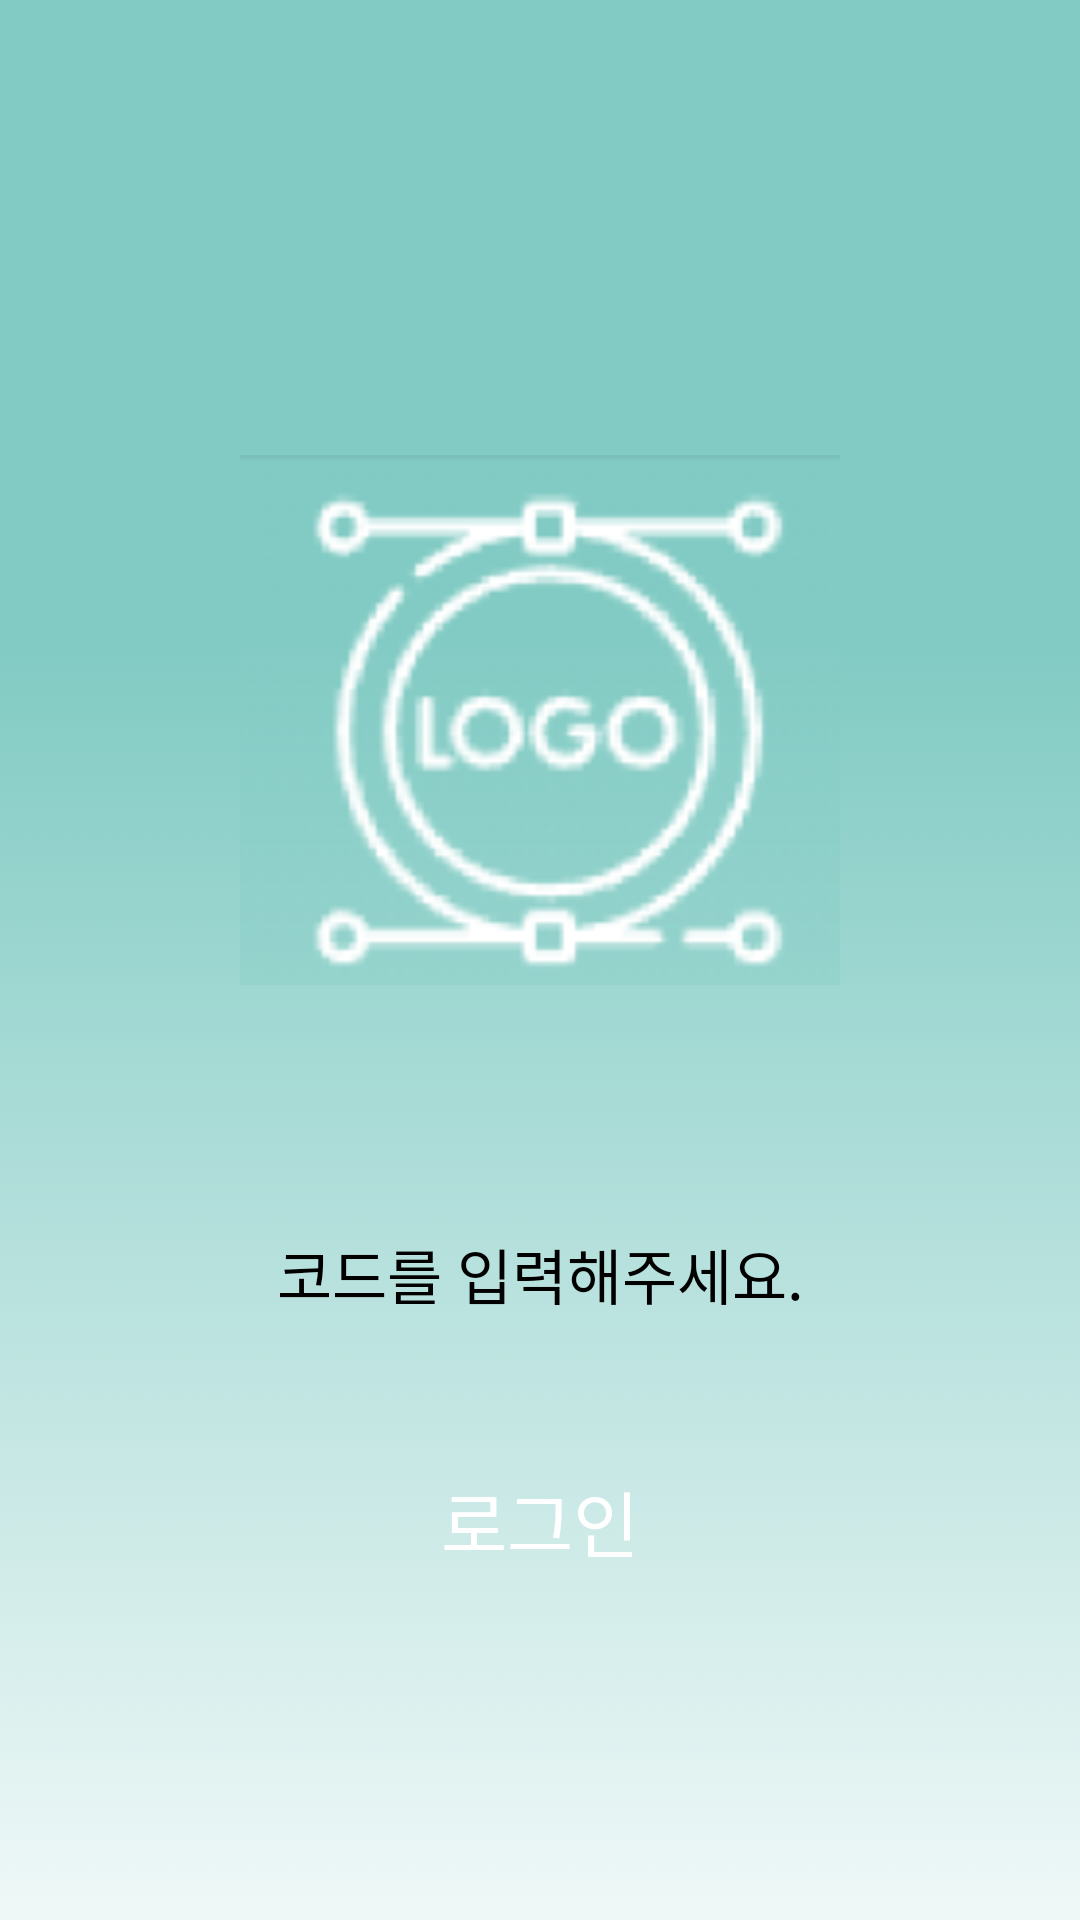

Android layout source for this screen:
<!-- AndroidManifest.xml: application theme Theme.AndroidProject -->
<!-- res/layout/activity_log_in.xml -->
<?xml version="1.0" encoding="utf-8"?>
<androidx.constraintlayout.widget.ConstraintLayout xmlns:android="http://schemas.android.com/apk/res/android"
    xmlns:app="http://schemas.android.com/apk/res-auto"
    xmlns:tools="http://schemas.android.com/tools"
    android:layout_width="match_parent"
    android:layout_height="match_parent"
    android:orientation="vertical"
    tools:context=".logIn" >

    <ImageView
        android:id="@+id/background"
        android:layout_width="450dp"
        android:layout_height="891dp"
        android:src="@drawable/background"
        app:layout_constraintBottom_toBottomOf="parent"
        app:layout_constraintEnd_toEndOf="parent"
        app:layout_constraintStart_toStartOf="parent"
        app:layout_constraintTop_toTopOf="parent" />

    <LinearLayout
        android:layout_width="match_parent"
        android:layout_height="match_parent"
        android:orientation="vertical">

        <ImageView
            android:id="@+id/logo"
            android:layout_width="200dp"
            android:layout_height="200dp"
            android:layout_gravity="center_horizontal|center_vertical"
            android:layout_marginTop="140dp"
            android:src="@drawable/logo" />

        <EditText
            android:id="@+id/login_key"
            android:layout_width="300dp"
            android:layout_height="wrap_content"
            android:layout_gravity="center"
            android:layout_marginTop="70dp"
            android:gravity="center_horizontal|center_vertical"
            android:hint="코드를 입력해주세요."
            android:inputType="text"
            android:textSize="20dp" />

        <android.widget.Button
            android:background="@drawable/availablenextbutton"
            android:id="@+id/btn_login"
            android:layout_width="150dp"
            android:layout_height="wrap_content"
            android:layout_gravity="center"
            android:layout_marginTop="50dp"
            android:gravity="center_horizontal|center_vertical"
            android:textSize="24sp"
            android:textColor="#FFFFFF"
            android:text="로그인" />
    </LinearLayout>
</androidx.constraintlayout.widget.ConstraintLayout>
<!-- resources referenced by this layout -->
<resources>
  <!-- drawable background: jpg bitmap (drawable, 337026 bytes) -->
  <!-- drawable logo: jpg bitmap (drawable, 16499 bytes) -->
</resources>
